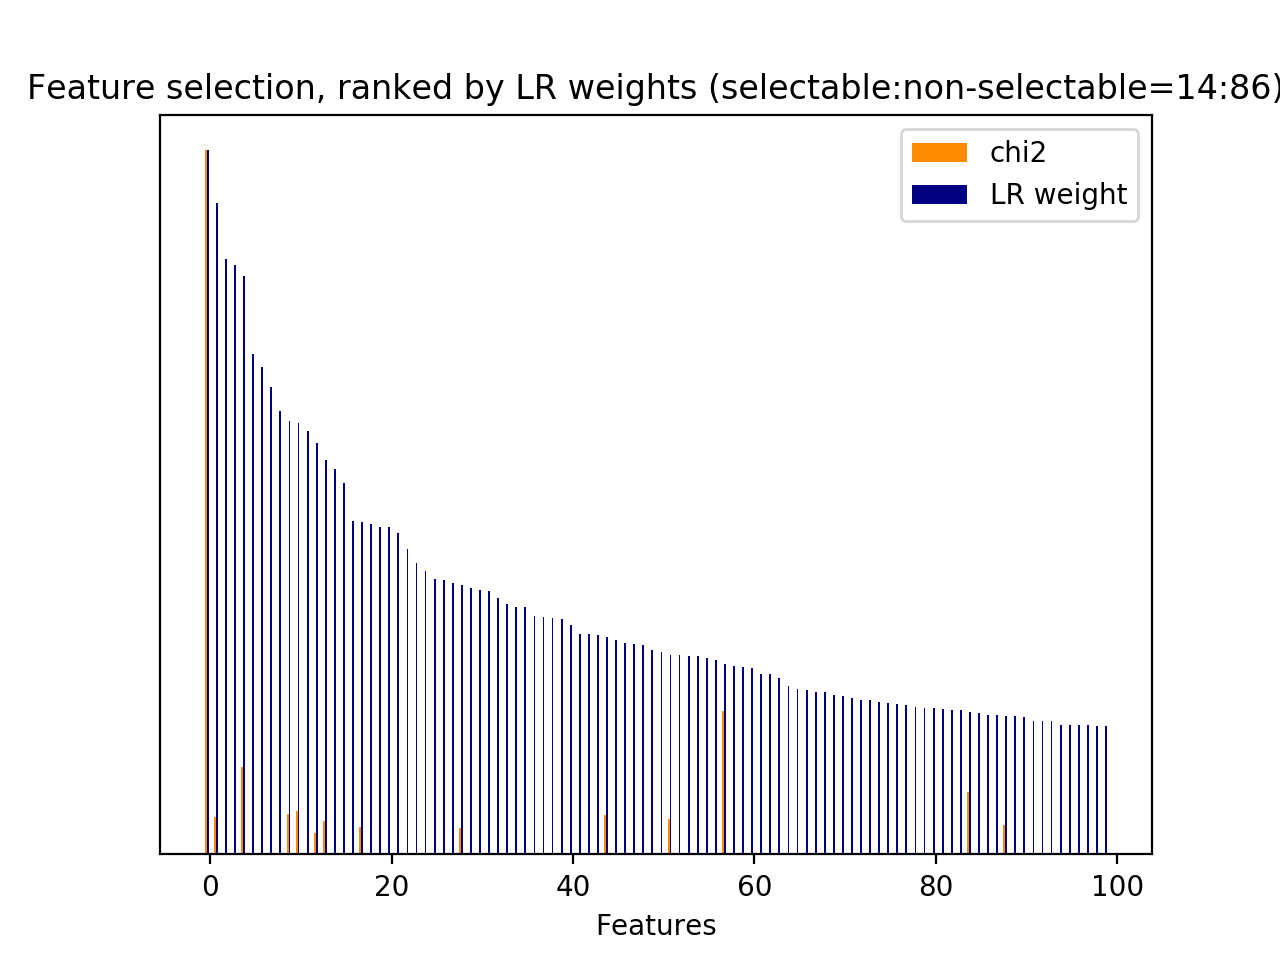

Values plotted in this chart, from the file beside it:
id, name, prefix, chi2, chi2_rank, clf_weight, clf_weight_rank
20, 2.1, b'2.1-user_action_words.current_user_utt…, 63.91, 114, 0.0160, 635
21, 2.1, b'2.1-user_action_words.current_user_utt…, 92.99, 57, 0.0014, 866
36, 2.1, b'2.1-user_action_words.current_user_utt…, 88.18, 63, 0.1145, 189
40, 2.1, b'2.1-user_action_words.current_user_utt…, 59.73, 121, 0.0245, 545
44, 3, b'3-time_feature__end_of_session', 110.2, 41, 0.6157, 9
47, 3, b'3-time_feature__turns_from_start', 1856, 1, 0.0182, 605
48, 3, b'3-time_feature__turns_to_end', 1142, 2, 0.0213, 574
49, 1, b'1-utterance_length.next_system_utteran…, 392.8, 4, 0.2704, 57
50, 1, b'1-utterance_length.next_user_utterance…, 386.3, 5, 0.0217, 570
67, 2.1, b'2.1-user_action_words.next_user_uttera…, 109.6, 44, 0.0015, 864
90, 2.1, b'2.1-user_action_words.next_user_uttera…, 81, 90, 0.0199, 587
1085, 5, b'5-phrase_feature__noun_phrases__curren…, 83.92, 76, 0.0032, 813
2005, 5, b'5-phrase_feature__noun_phrases__curren…, 110, 43, 0.0672, 302
2338, 5, b'5-phrase_feature__noun_phrases__curren…, 59.22, 122, 0.0033, 810
2464, 5, b'5-phrase_feature__noun_phrases__curren…, 125.9, 34, 0.0082, 712
2840, 5, b'5-phrase_feature__noun_phrases__curren…, 83.92, 75, 0.0048, 774
3454, 5, b'5-phrase_feature__noun_phrases__curren…, 89.13, 61, 0.0000, 979
3534, 5, b'5-phrase_feature__noun_phrases__curren…, 125.9, 32, 0.0119, 671
3731, 5, b'5-phrase_feature__noun_phrases__curren…, 83.92, 70, 0.0000, 928
4209, 5, b'5-phrase_feature__noun_phrases__next_s…, 111.9, 39, 0.0816, 259
4334, 5, b'5-phrase_feature__noun_phrases__next_s…, 254.6, 11, 0.0292, 509
4335, 5, b'5-phrase_feature__noun_phrases__next_s…, 79.13, 93, 0.0612, 336
4413, 5, b'5-phrase_feature__noun_phrases__next_s…, 95.01, 55, 0.0002, 914
4846, 5, b'5-phrase_feature__noun_phrases__next_s…, 74.56, 98, 0.0001, 924
5486, 5, b'5-phrase_feature__noun_phrases__next_s…, 151.8, 22, 0.0556, 363
5558, 5, b'5-phrase_feature__noun_phrases__next_s…, 83.92, 67, 0.0046, 780
5559, 5, b'5-phrase_feature__noun_phrases__next_s…, 83.92, 68, 0.0036, 801
5645, 5, b'5-phrase_feature__noun_phrases__next_s…, 83.92, 65, 0.0008, 885
5646, 5, b'5-phrase_feature__noun_phrases__next_s…, 83.92, 66, 0.0057, 758
5817, 5, b'5-phrase_feature__noun_phrases__next_s…, 289.5, 8, 0.0761, 275
6239, 5, b'5-phrase_feature__noun_phrases__next_s…, 178.2, 18, 0.0749, 282
6530, 5, b'5-phrase_feature__noun_phrases__next_s…, 83.92, 69, 0.0022, 839
6811, 5, b'5-phrase_feature__noun_phrases__next_s…, 63.8, 115, 0.0049, 771
6812, 5, b'5-phrase_feature__noun_phrases__next_s…, 62.96, 116, 0.0026, 828
7114, 5, b'5-phrase_feature__noun_phrases__next_s…, 58.71, 123, 0.0217, 569
7117, 5, b'5-phrase_feature__noun_phrases__next_s…, 62.96, 117, 0.0000, 931
7118, 5, b'5-phrase_feature__noun_phrases__next_s…, 151.8, 23, 0.0496, 385
7626, 5, b'5-phrase_feature__noun_phrases__next_s…, 60.42, 119, 0.0063, 747
7892, 5, b'5-phrase_feature__noun_phrases__next_s…, 58.03, 124, 0.5838, 12
7958, 5, b'5-phrase_feature__noun_phrases__next_s…, 157.4, 21, 0.0152, 644
8015, 5, b'5-phrase_feature__noun_phrases__next_s…, 100.4, 52, 0.0040, 787
8029, 5, b'5-phrase_feature__noun_phrases__next_s…, 80.37, 91, 0.1968, 88
8041, 5, b'5-phrase_feature__noun_phrases__next_s…, 91.36, 60, 0.5600, 13
8480, 5, b'5-phrase_feature__noun_phrases__next_s…, 103.9, 51, 0.9259, 1
8631, 5, b'5-phrase_feature__noun_phrases__next_s…, 105.1, 49, 0.0292, 510
8651, 5, b'5-phrase_feature__noun_phrases__next_s…, 201.1, 16, 0.0854, 246
8747, 5, b'5-phrase_feature__noun_phrases__next_s…, 83.92, 81, 0.0061, 749
8748, 5, b'5-phrase_feature__noun_phrases__next_s…, 83.92, 78, 0.0012, 868
8957, 5, b'5-phrase_feature__noun_phrases__next_s…, 118.7, 37, 0.6123, 10
9219, 5, b'5-phrase_feature__noun_phrases__next_s…, 77.13, 94, 0.0489, 391
9357, 5, b'5-phrase_feature__noun_phrases__next_s…, 73.04, 101, 0.3831, 28
9647, 5, b'5-phrase_feature__noun_phrases__next_s…, 110.3, 40, 0.0007, 889
10107, 5, b'5-phrase_feature__noun_phrases__next_s…, 230.8, 15, 0.0392, 442
10209, 5, b'5-phrase_feature__noun_phrases__next_s…, 98.01, 53, 0.2827, 51
10305, 5, b'5-phrase_feature__noun_phrases__next_s…, 105.1, 48, 0.0278, 521
10457, 5, b'5-phrase_feature__noun_phrases__next_s…, 79.35, 92, 0.0108, 682
10648, 5, b'5-phrase_feature__noun_phrases__next_s…, 64.94, 113, 0.0000, 1019
11278, 5, b'5-phrase_feature__noun_phrases__next_s…, 240.6, 13, 0.8219, 4
11391, 5, b'5-phrase_feature__noun_phrases__next_s…, 125.9, 30, 0.0011, 873
11392, 5, b'5-phrase_feature__noun_phrases__next_s…, 125.9, 31, 0.0031, 815
... 980 more rows
